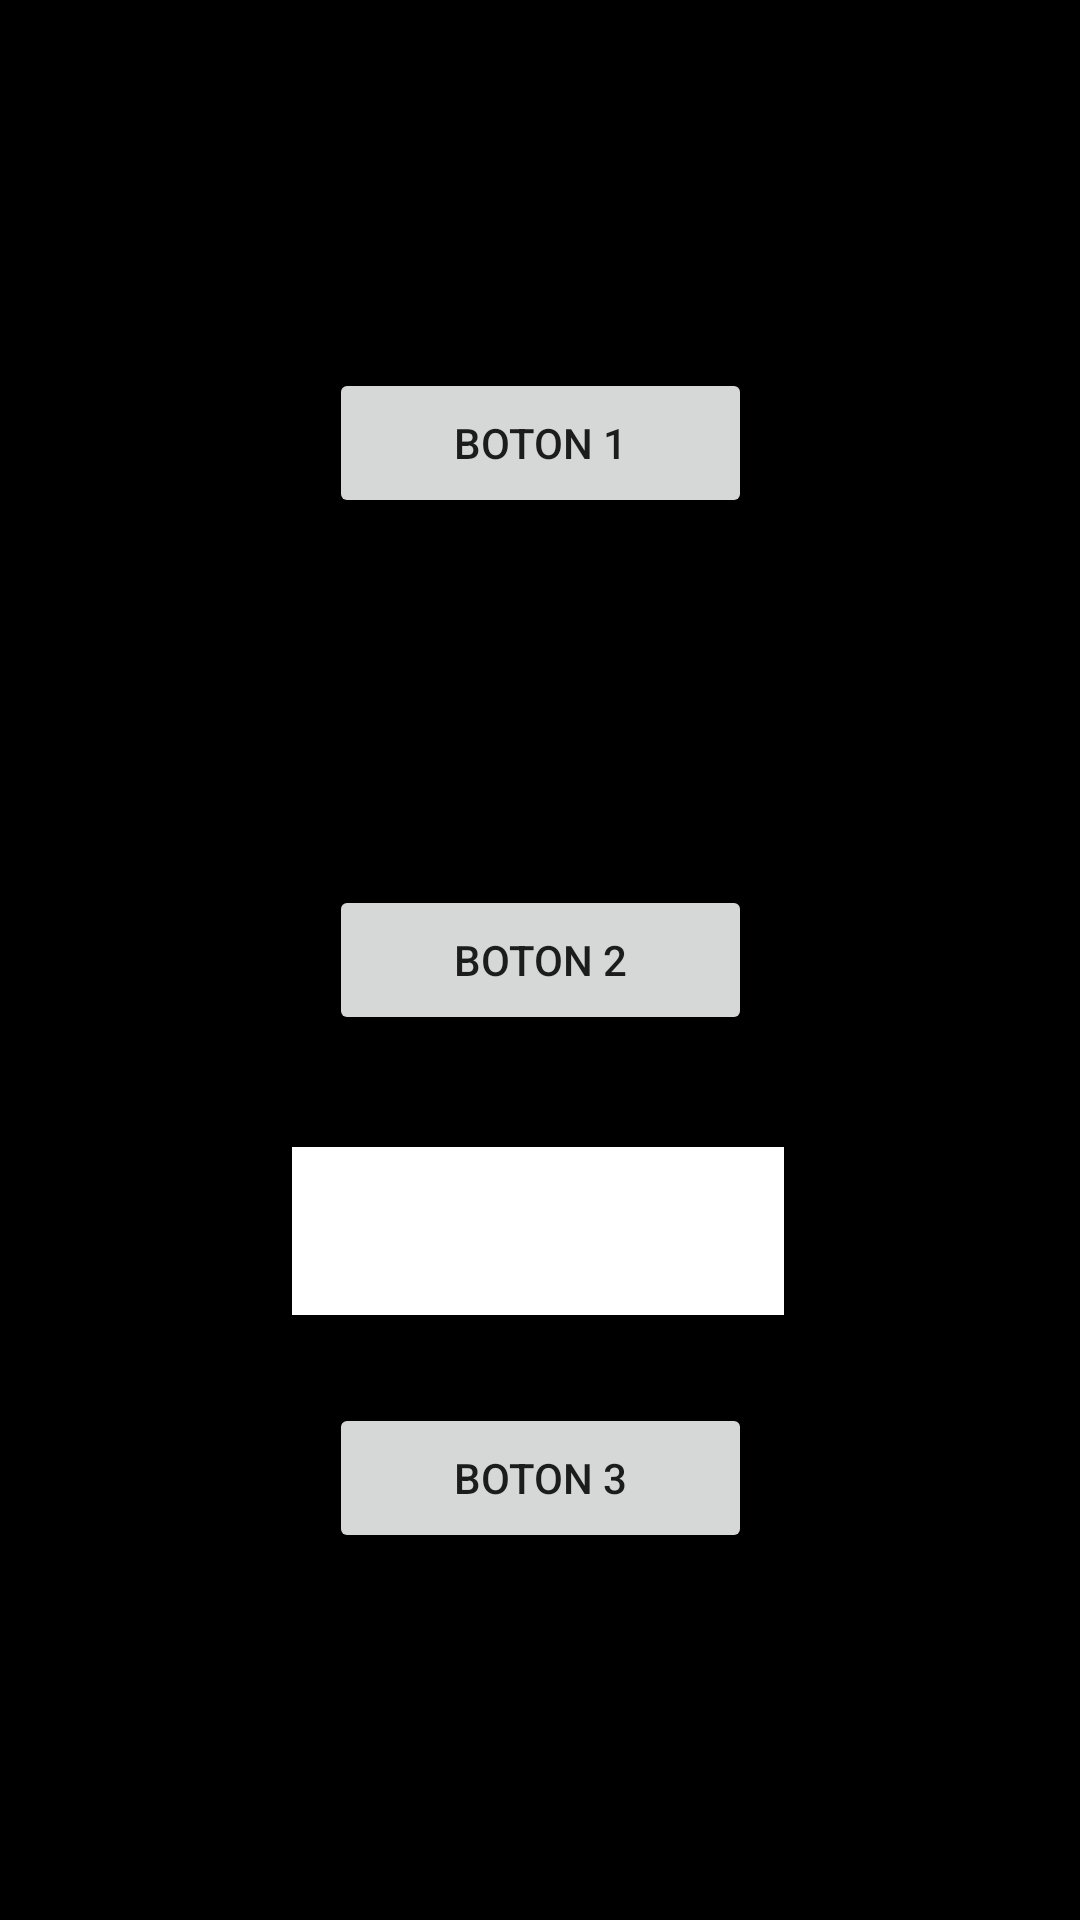

The Android layout XML behind this screen, and the referenced resources:
<!-- AndroidManifest.xml: application theme Theme.RepitiendoSecuencias -->
<!-- res/layout/activity_main.xml -->
<?xml version="1.0" encoding="utf-8"?>
<androidx.constraintlayout.widget.ConstraintLayout xmlns:android="http://schemas.android.com/apk/res/android"
    xmlns:app="http://schemas.android.com/apk/res-auto"
    xmlns:tools="http://schemas.android.com/tools"
    android:layout_width="match_parent"
    android:layout_height="match_parent"
    tools:context=".MainActivity"
    android:orientation="vertical"
    android:background="@color/black"
    >

    <Button
        android:id="@+id/boton1"
        android:layout_width="141dp"
        android:layout_height="50dp"
        android:text="Boton 1"
        app:layout_constraintBottom_toTopOf="@+id/boton2"
        app:layout_constraintEnd_toEndOf="parent"
        app:layout_constraintStart_toStartOf="parent"
        app:layout_constraintTop_toTopOf="parent">

    </Button>

    <Button
        android:id="@+id/boton2"
        android:layout_width="141dp"
        android:layout_height="50dp"
        android:text="Boton 2"
        app:layout_constraintBottom_toBottomOf="parent"
        app:layout_constraintEnd_toEndOf="parent"
        app:layout_constraintStart_toStartOf="parent"
        app:layout_constraintTop_toTopOf="parent">
    </Button>


    <EditText
        android:id="@+id/Edit2"
        android:layout_width="164dp"
        android:layout_height="56dp"
        android:layout_marginTop="8dp"
        android:background="@color/white"
        app:layout_constraintBottom_toTopOf="@+id/buton3"
        app:layout_constraintEnd_toEndOf="parent"
        app:layout_constraintHorizontal_bias="0.497"
        app:layout_constraintStart_toStartOf="parent"
        app:layout_constraintTop_toBottomOf="@+id/boton2"
        tools:ignore="InvalidId" />

    <Button
        android:id="@+id/buton3"
        android:layout_width="141dp"
        android:layout_height="50dp"
        android:text="@string/boton_3"
        app:layout_constraintBottom_toBottomOf="parent"
        app:layout_constraintEnd_toEndOf="parent"
        app:layout_constraintStart_toStartOf="parent"
        app:layout_constraintTop_toBottomOf="@+id/boton2" />


</androidx.constraintlayout.widget.ConstraintLayout>
<!-- resources referenced by this layout -->
<resources>
  <string name="boton_3">Boton 3</string>
  <style name="Theme.RepitiendoSecuencias" parent="Theme.MaterialComponents.DayNight.DarkActionBar">
          
          <item name="colorPrimary">@color/purple_500</item>
          <item name="colorPrimaryVariant">@color/purple_700</item>
          <item name="colorOnPrimary">@color/white</item>
          
          <item name="colorSecondary">@color/teal_200</item>
          <item name="colorSecondaryVariant">@color/teal_700</item>
          <item name="colorOnSecondary">@color/black</item>
          
          <item name="android:statusBarColor" tools:targetApi="l">?attr/colorPrimaryVariant</item>
          
      </style>
  <!-- not gathered from this repository: default colours our renderer supplied (Android Studio template values) -->
  <color name="purple_500">#FF6200EE</color>
  <color name="purple_700">#FF3700B3</color>
  <color name="teal_200">#FF03DAC5</color>
  <color name="teal_700">#FF018786</color>
  <color name="black">#FF000000</color>
  <color name="white">#FFFFFFFF</color>
</resources>
